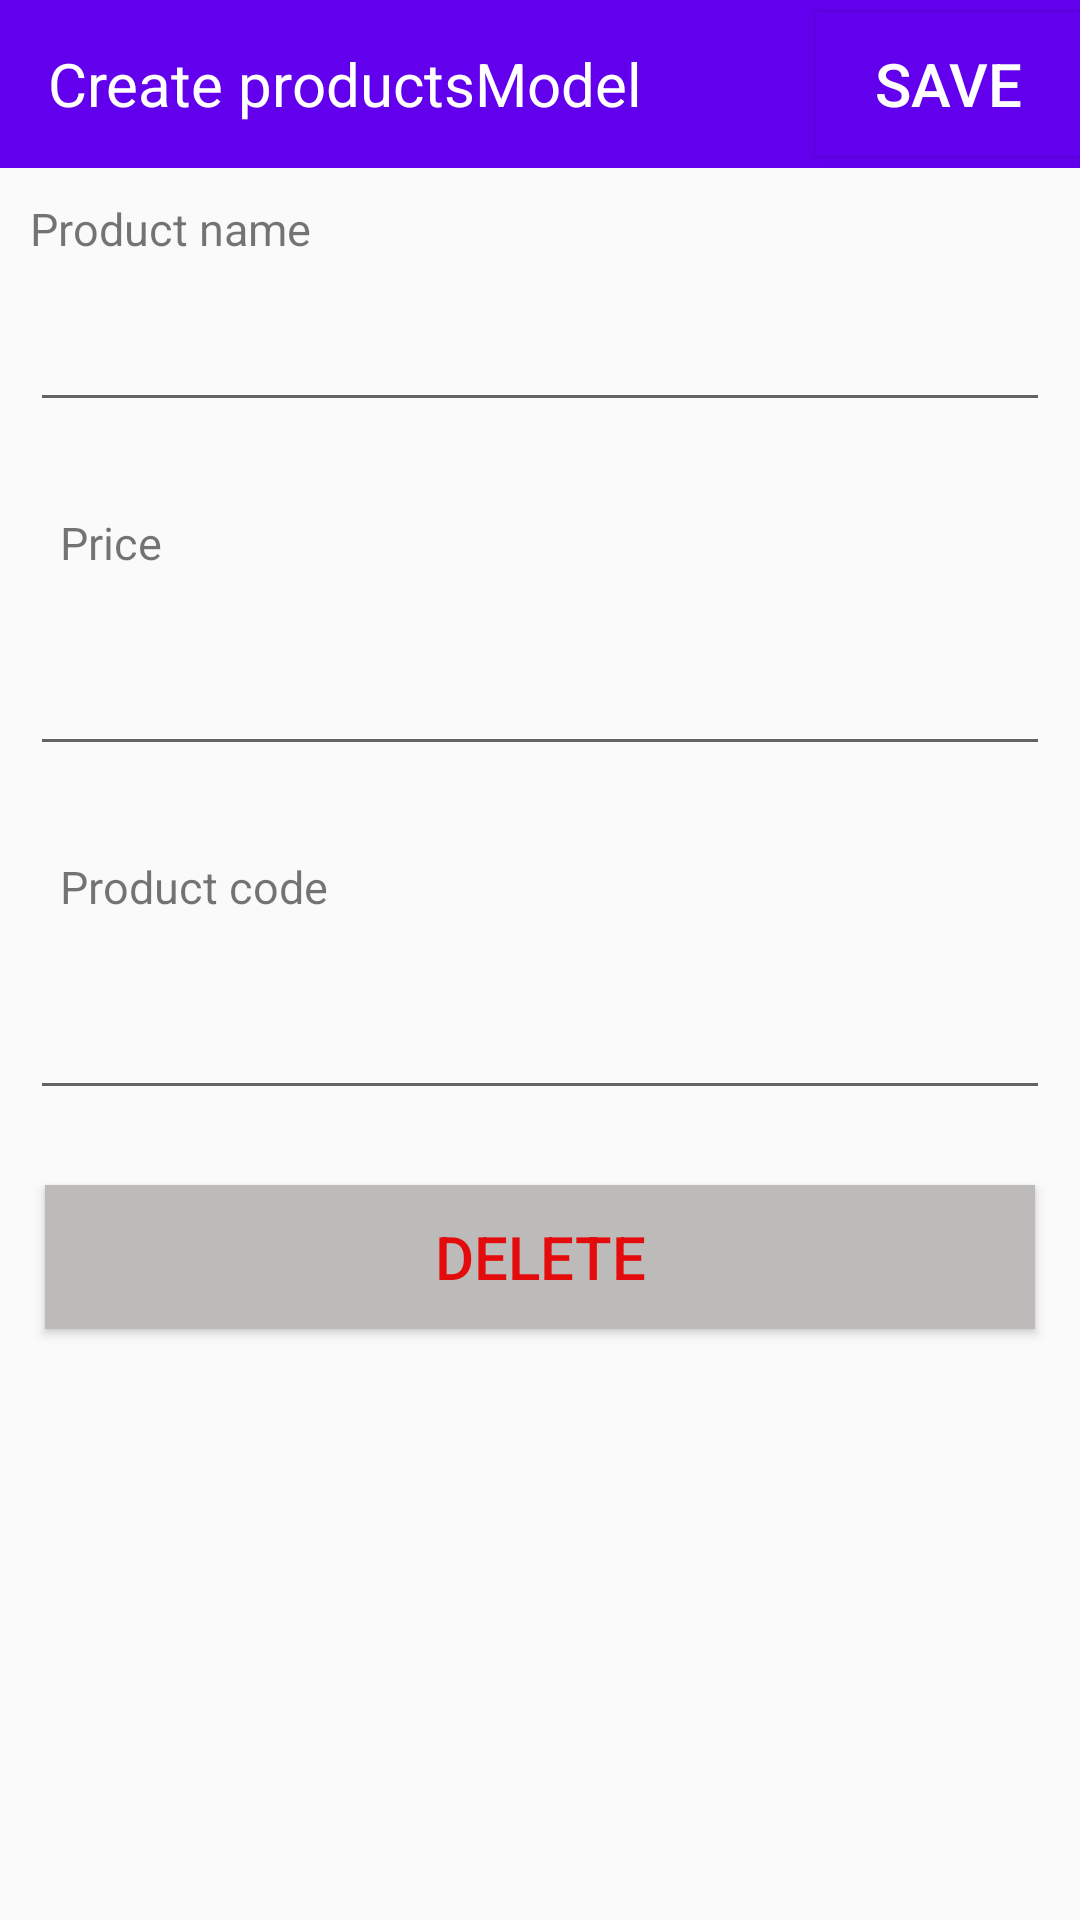

Android layout source for this screen:
<!-- AndroidManifest.xml: application theme AppTheme -->
<!-- res/layout/activity_main2.xml -->
<?xml version="1.0" encoding="utf-8"?>
<androidx.constraintlayout.widget.ConstraintLayout xmlns:android="http://schemas.android.com/apk/res/android"
    xmlns:app="http://schemas.android.com/apk/res-auto"
    xmlns:tools="http://schemas.android.com/tools"
    android:layout_width="match_parent"
    android:layout_height="match_parent"
    tools:context=".MainActivity2">


    <LinearLayout
        android:layout_width="match_parent"
        android:layout_height="match_parent"
        android:orientation="vertical">

        <androidx.appcompat.widget.Toolbar
            android:id="@+id/toolbar21"
            android:layout_width="match_parent"
            android:layout_height="wrap_content"
            android:minHeight="?actionBarSize"
            android:theme="?actionBarTheme"
            android:background="@color/design_default_color_primary">

            <TextView
                android:layout_width="wrap_content"
                android:layout_height="wrap_content"
                android:text = "@string/create_products"
                android:textSize="20sp"
                android:textColor="@color/white"
                />

            <Button
                android:id="@+id/saveBT1"
                android:layout_width="wrap_content"
                android:layout_height="wrap_content"
                android:text="@string/save"
                android:textSize="20sp"
                android:layout_gravity="end"
                android:background="@color/design_default_color_primary" />

        </androidx.appcompat.widget.Toolbar>

        <TextView
            android:layout_width="wrap_content"
            android:layout_height="wrap_content"
            android:text="Product name"
            android:textSize="15sp"
            android:layout_margin="10dp"/>

        <EditText
            android:id="@+id/nameEdit1"
            android:layout_width="match_parent"
            android:layout_height="wrap_content"
            android:textSize="18sp"
            android:layout_margin="10dp"
            android:padding="5dp"
            android:maxLines="1"
            />

        <TextView
            android:layout_width="wrap_content"
            android:layout_height="wrap_content"
            android:text="Price"
            android:textSize="15sp"
            android:layout_margin="20dp"/>

        <EditText
            android:id="@+id/priceEdit1"
            android:layout_width="match_parent"
            android:layout_height="wrap_content"
            android:inputType="number"
            android:layout_margin="10dp"
            android:padding="5dp"
            android:textSize="18sp"
            android:maxLines="1"
            />

        <TextView
            android:layout_width="wrap_content"
            android:layout_height="wrap_content"
            android:text="Product code"
            android:textSize="15sp"
            android:layout_margin="20dp"/>

        <EditText
            android:id="@+id/codeEdit1"
            android:layout_width="match_parent"
            android:layout_height="wrap_content"
            android:textSize="18sp"
            android:layout_margin="10dp"
            android:padding="5dp"
            android:maxLines="1"
            />

        <Button
            android:id="@+id/deleteBT1"
            android:layout_width="match_parent"
            android:layout_height="wrap_content"
            android:layout_margin="15dp"
            android:text="@string/delete"
            android:textSize="20sp"
            android:background="@color/offwhite"
            android:textColor="@color/red" />

    </LinearLayout>

</androidx.constraintlayout.widget.ConstraintLayout>
<!-- resources referenced by this layout -->
<resources>
  <color name="offwhite">#BDBABA</color>
  <color name="red">#E30B0B</color>
  <color name="white">#FFFFFFFF</color>
  <string name="create_products">Create productsModel</string>
  <string name="delete">Delete</string>
  <string name="save">save</string>
  <style name="AppTheme" parent="Theme.AppCompat.Light.DarkActionBar">
          
          <item name="colorPrimary">@color/purple_500</item>
          <item name="colorPrimaryVariant">@color/purple_700</item>
          <item name="colorOnPrimary">@color/white</item>
          
          <item name="colorSecondary">@color/teal_200</item>
          <item name="colorSecondaryVariant">@color/teal_700</item>
          <item name="colorOnSecondary">@color/black</item>
          
          <item name="android:statusBarColor" tools:targetApi="l">?attr/colorPrimaryVariant</item>
          
      </style>
  <color name="purple_500">#FF6200EE</color>
  <color name="purple_700">#FF3700B3</color>
  <color name="teal_200">#FF03DAC5</color>
  <color name="teal_700">#FF018786</color>
  <color name="black">#FF000000</color>
</resources>
